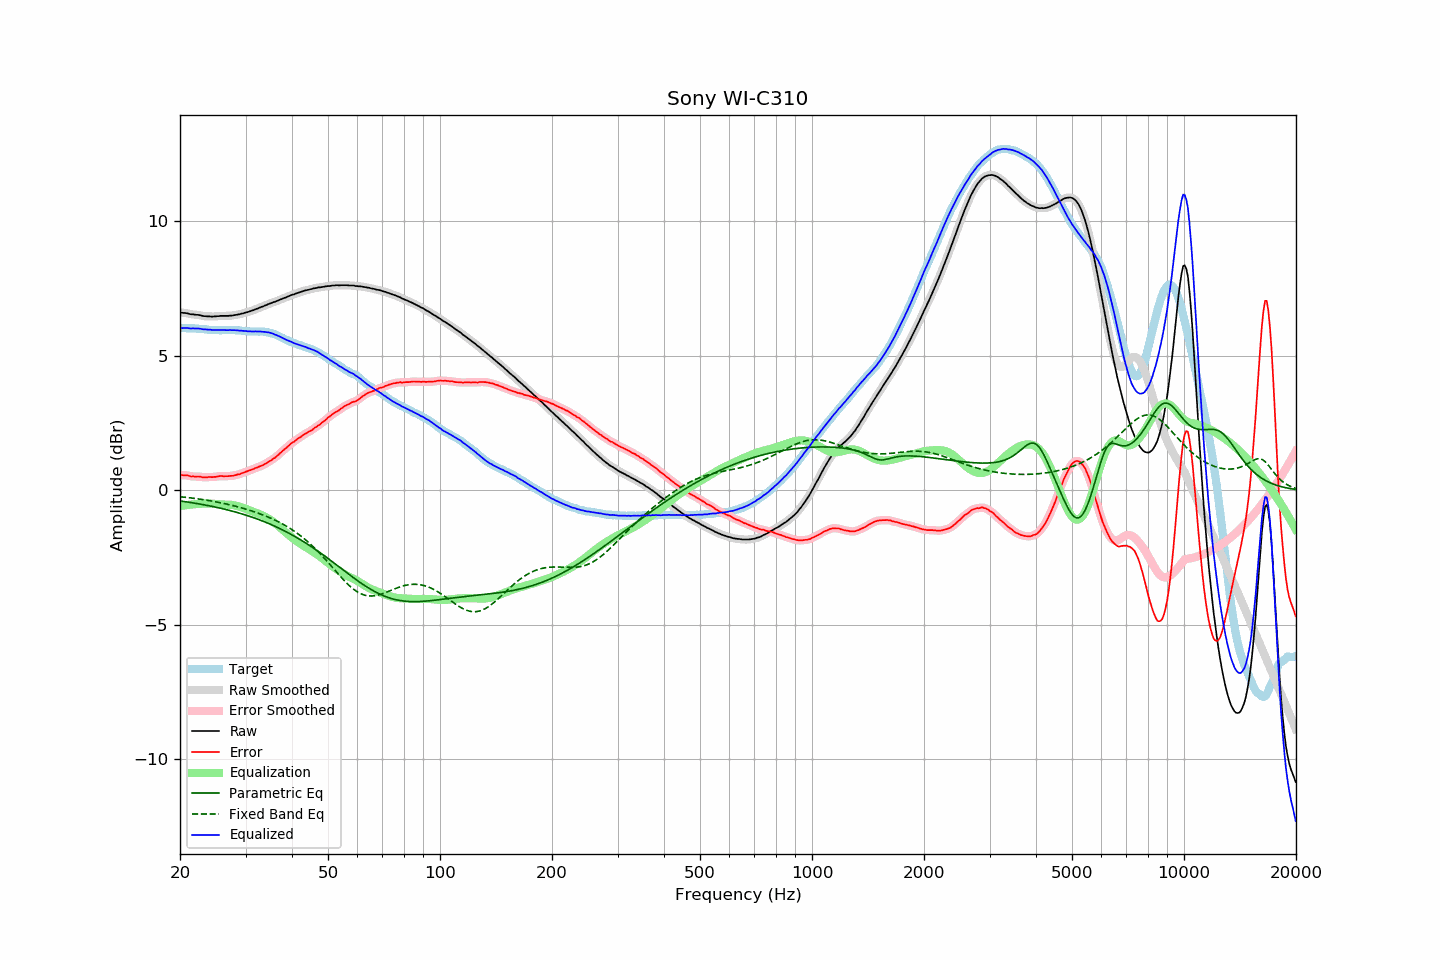

Values plotted in this chart, from the file beside it:
frequency, raw, error, smoothed, error_smoothed, equalization, parametric_eq, fixed_band_eq, equalized_raw, equalized_smoothed, target
20.00, 6.61, 0.58, 6.61, 0.58, -0.58, -0.39, -0.24, 6.03, 6.03, 6.03
20.20, 6.60, 0.57, 6.61, 0.57, -0.57, -0.40, -0.24, 6.03, 6.03, 6.03
20.40, 6.59, 0.56, 6.60, 0.57, -0.56, -0.41, -0.25, 6.03, 6.03, 6.03
20.61, 6.59, 0.56, 6.59, 0.56, -0.56, -0.42, -0.26, 6.04, 6.03, 6.03
20.81, 6.58, 0.56, 6.58, 0.56, -0.55, -0.43, -0.26, 6.03, 6.03, 6.02
21.02, 6.57, 0.55, 6.57, 0.55, -0.54, -0.44, -0.27, 6.03, 6.03, 6.02
21.23, 6.55, 0.53, 6.56, 0.53, -0.54, -0.45, -0.28, 6.02, 6.02, 6.02
21.44, 6.54, 0.51, 6.55, 0.52, -0.53, -0.46, -0.28, 6.01, 6.02, 6.03
21.66, 6.54, 0.52, 6.54, 0.51, -0.52, -0.47, -0.29, 6.02, 6.01, 6.02
21.87, 6.53, 0.51, 6.53, 0.51, -0.52, -0.48, -0.30, 6.02, 6.02, 6.02
22.09, 6.52, 0.51, 6.53, 0.52, -0.51, -0.49, -0.31, 6.01, 6.02, 6.01
22.31, 6.52, 0.51, 6.52, 0.51, -0.51, -0.50, -0.32, 6.02, 6.02, 6.01
22.54, 6.51, 0.51, 6.51, 0.51, -0.50, -0.51, -0.32, 6.01, 6.01, 6.00
22.76, 6.50, 0.50, 6.50, 0.50, -0.50, -0.52, -0.33, 6.00, 6.00, 6.00
22.99, 6.48, 0.48, 6.49, 0.49, -0.50, -0.53, -0.34, 5.99, 5.99, 6.00
23.22, 6.47, 0.49, 6.48, 0.48, -0.49, -0.54, -0.35, 5.98, 5.98, 5.99
23.45, 6.47, 0.49, 6.47, 0.48, -0.49, -0.55, -0.36, 5.98, 5.98, 5.99
23.69, 6.46, 0.49, 6.47, 0.49, -0.49, -0.56, -0.37, 5.97, 5.98, 5.98
23.92, 6.46, 0.50, 6.46, 0.49, -0.49, -0.57, -0.38, 5.97, 5.97, 5.97
24.16, 6.46, 0.50, 6.46, 0.49, -0.49, -0.58, -0.39, 5.97, 5.97, 5.97
24.40, 6.45, 0.49, 6.46, 0.50, -0.50, -0.60, -0.40, 5.96, 5.96, 5.96
24.65, 6.46, 0.50, 6.46, 0.50, -0.50, -0.61, -0.41, 5.96, 5.96, 5.96
24.89, 6.46, 0.50, 6.46, 0.50, -0.51, -0.62, -0.42, 5.96, 5.96, 5.96
25.14, 6.47, 0.51, 6.47, 0.51, -0.51, -0.63, -0.43, 5.96, 5.96, 5.96
25.39, 6.47, 0.52, 6.48, 0.52, -0.52, -0.65, -0.45, 5.96, 5.96, 5.95
25.65, 6.48, 0.53, 6.48, 0.53, -0.52, -0.66, -0.46, 5.96, 5.96, 5.95
25.91, 6.48, 0.53, 6.48, 0.53, -0.52, -0.68, -0.47, 5.96, 5.96, 5.95
26.16, 6.48, 0.52, 6.48, 0.53, -0.53, -0.69, -0.48, 5.96, 5.96, 5.96
26.43, 6.48, 0.53, 6.48, 0.52, -0.53, -0.70, -0.50, 5.95, 5.95, 5.96
26.69, 6.48, 0.53, 6.48, 0.53, -0.53, -0.72, -0.51, 5.95, 5.95, 5.96
26.96, 6.48, 0.53, 6.49, 0.53, -0.53, -0.73, -0.52, 5.95, 5.95, 5.96
27.23, 6.49, 0.54, 6.49, 0.53, -0.53, -0.75, -0.54, 5.96, 5.95, 5.95
27.50, 6.49, 0.54, 6.50, 0.54, -0.54, -0.76, -0.55, 5.95, 5.96, 5.95
27.77, 6.50, 0.54, 6.50, 0.55, -0.55, -0.78, -0.57, 5.95, 5.96, 5.96
28.05, 6.51, 0.56, 6.51, 0.56, -0.56, -0.80, -0.58, 5.95, 5.95, 5.95
28.33, 6.52, 0.57, 6.52, 0.57, -0.57, -0.81, -0.60, 5.95, 5.95, 5.95
28.62, 6.53, 0.59, 6.53, 0.59, -0.59, -0.83, -0.61, 5.94, 5.94, 5.94
28.90, 6.54, 0.60, 6.55, 0.60, -0.61, -0.85, -0.63, 5.94, 5.94, 5.95
29.19, 6.56, 0.63, 6.56, 0.62, -0.63, -0.87, -0.65, 5.94, 5.93, 5.94
29.48, 6.57, 0.65, 6.58, 0.65, -0.65, -0.88, -0.66, 5.93, 5.93, 5.92
29.78, 6.59, 0.67, 6.59, 0.67, -0.67, -0.90, -0.68, 5.93, 5.93, 5.92
30.08, 6.61, 0.69, 6.61, 0.69, -0.69, -0.92, -0.70, 5.92, 5.92, 5.92
30.38, 6.62, 0.71, 6.63, 0.71, -0.71, -0.94, -0.72, 5.91, 5.91, 5.91
30.68, 6.64, 0.74, 6.64, 0.73, -0.73, -0.96, -0.74, 5.91, 5.91, 5.91
30.99, 6.66, 0.76, 6.66, 0.76, -0.76, -0.98, -0.75, 5.91, 5.90, 5.91
31.30, 6.68, 0.78, 6.68, 0.78, -0.78, -1.00, -0.77, 5.90, 5.90, 5.90
31.61, 6.70, 0.80, 6.71, 0.80, -0.80, -1.02, -0.79, 5.90, 5.90, 5.90
31.93, 6.73, 0.83, 6.73, 0.83, -0.82, -1.04, -0.81, 5.91, 5.90, 5.90
32.24, 6.75, 0.85, 6.75, 0.85, -0.85, -1.06, -0.84, 5.91, 5.90, 5.91
32.57, 6.77, 0.88, 6.78, 0.88, -0.87, -1.09, -0.86, 5.90, 5.90, 5.90
32.89, 6.80, 0.90, 6.80, 0.90, -0.90, -1.11, -0.88, 5.90, 5.90, 5.90
33.22, 6.82, 0.92, 6.82, 0.92, -0.93, -1.13, -0.90, 5.90, 5.90, 5.90
33.55, 6.84, 0.94, 6.85, 0.95, -0.95, -1.16, -0.92, 5.89, 5.89, 5.90
33.89, 6.87, 0.99, 6.87, 0.98, -0.98, -1.18, -0.95, 5.89, 5.89, 5.89
34.23, 6.89, 1.02, 6.90, 1.02, -1.02, -1.20, -0.97, 5.88, 5.88, 5.87
34.57, 6.92, 1.05, 6.92, 1.05, -1.05, -1.23, -1.00, 5.87, 5.87, 5.87
34.92, 6.94, 1.09, 6.94, 1.09, -1.09, -1.25, -1.02, 5.85, 5.86, 5.85
35.27, 6.96, 1.12, 6.97, 1.13, -1.13, -1.28, -1.05, 5.83, 5.84, 5.84
35.62, 6.99, 1.18, 6.99, 1.17, -1.17, -1.31, -1.08, 5.82, 5.82, 5.81
35.97, 7.00, 1.21, 7.01, 1.21, -1.22, -1.33, -1.10, 5.79, 5.79, 5.80
... 635 more rows
